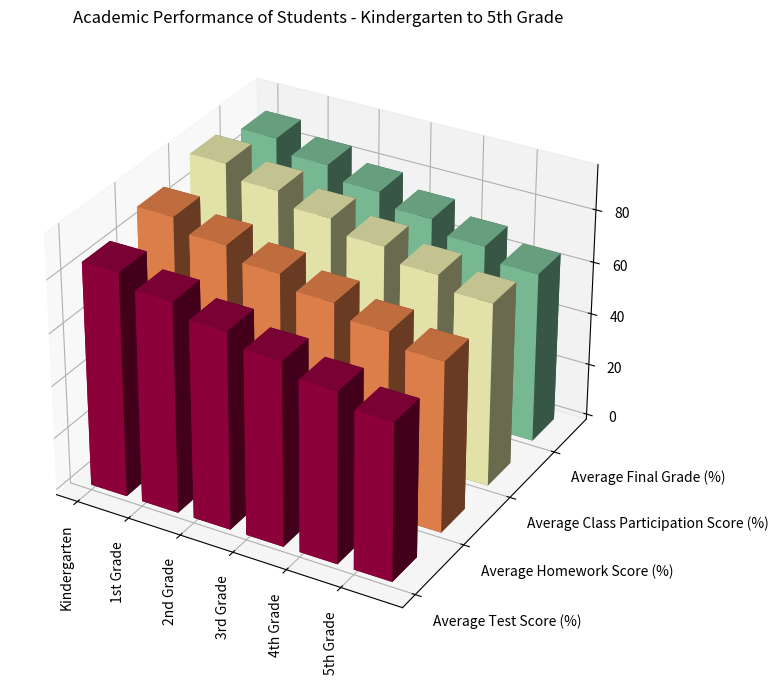

Python code for this plot: (Note: this script raises an exception after producing the figure.)

import matplotlib.pyplot as plt
import numpy as np

# Transform the given data into three variables
y_values = ['Average Test Score (%)', 'Average Homework Score (%)', 'Average Class Participation Score (%)', 'Average Final Grade (%)']
data = np.array([[85, 90, 95, 90], [80, 85, 90, 85], [75, 80, 85, 80], [70, 75, 80, 75], [65, 70, 75, 70], [60, 65, 70, 65]])
x_values = ['Kindergarten', '1st Grade', '2nd Grade', '3rd Grade', '4th Grade', '5th Grade']

# Create figure before plotting
fig = plt.figure(figsize=(10,8))
ax = fig.add_subplot(111, projection='3d')

# Iterate over y_values to plot each column of data
for i in range(len(y_values)):
    xs = np.arange(len(x_values))
    ys = [i] * len(x_values)
    bottom = np.zeros(len(x_values))
    width = 0.7
    depth = 0.5
    # Plot the data with the type of 3D bar chart
    ax.bar3d(xs, ys, bottom, width, depth, data[:, i], shade=True, color=plt.cm.Spectral(i/len(y_values)))

# Set the dimensions of the bars
ax.set_xticks(np.arange(len(x_values)))
ax.set_xticklabels(x_values, rotation=90)
ax.set_yticks(np.arange(len(y_values)))
ax.set_yticklabels(y_values, ha='left')

# Set the title of the figure
ax.set_title('Academic Performance of Students - Kindergarten to 5th Grade')

# Automatically resize the image by tight_layout() before savefig()
plt.tight_layout()

# Save the image
plt.savefig('/cpfs01/user/yehancheng/workspace/datasets/SimChartV2/demo/3D/png/22_202312270030.png')

# Clear the current image state at the end of the code
plt.clf()
